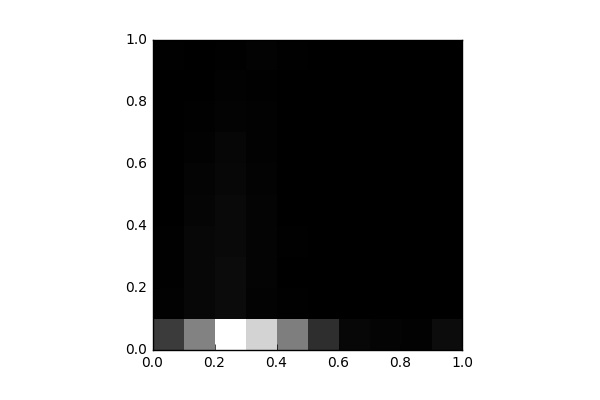

The file beside this chart, header and first rows:
, 0, 1, 2, 3, 4, 5, 6, 7, 8, 9
0, 2790, 101.0, 86.0, 63.0, 44.0, 32.0, 12.0, 5.0, 4.0, 64.0
1, 6128, 375.0, 331.0, 329.0, 262.0, 193.0, 133.0, 78.0, 36.0, 7.0
2, 12027, 529.0, 535.0, 443.0, 442.0, 356.0, 286.0, 187.0, 108.0, 75.0
3, 9944, 171.0, 194.0, 217.0, 233.0, 172.0, 132.0, 115.0, 86.0, 185.0
4, 5964, 61.0, 35.0, 53.0, 34.0, 35.0, 22.0, 20.0, 26.0, 53.0
5, 2166, 4.0, 6.0, 2.0, 0.0, 0.0, 0.0, 0.0, 0.0, 0.0
6, 363.0, 6.0, 2.0, 0.0, 0.0, 0.0, 0.0, 0.0, 0.0, 0.0
7, 198.0, 0.0, 0.0, 0.0, 0.0, 0.0, 0.0, 0.0, 0.0, 0.0
8, 133.0, 0.0, 0.0, 0.0, 0.0, 0.0, 0.0, 0.0, 0.0, 0.0
9, 603.0, 0.0, 4.0, 0.0, 0.0, 0.0, 0.0, 0.0, 0.0, 0.0
